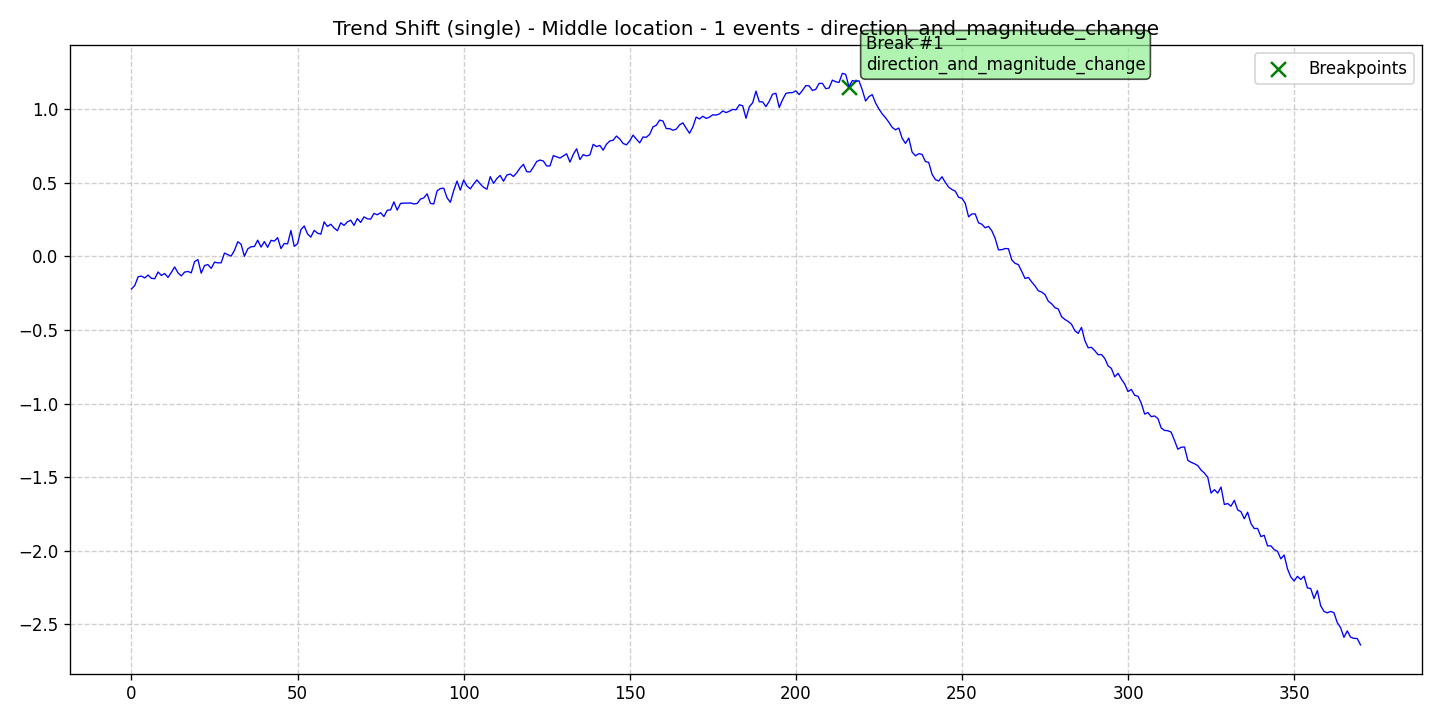

Data behind this chart, as committed beside it:
data, stationary, det_lin_up, det_lin_down, det_quad, det_cubic, det_exp, det_damped, stoc_trend, volatility, single_seas, multiple_seas, point_anom_single, point_anom_multi, collect_anom, context_anom, mean_shift, var_shift, trend_shift, date, is_break, is_anomaly, is_multi, location_beginning
-0.2207, 0, 0, 0, 0, 0, 0, 0, 0, 0, 0, 0, 0, 0, 0, 0, 0, 0, 1, 2020-01-01, 0, 0, 0, 0
-0.1972, 0, 0, 0, 0, 0, 0, 0, 0, 0, 0, 0, 0, 0, 0, 0, 0, 0, 1, 2020-01-02, 0, 0, 0, 0
-0.1377, 0, 0, 0, 0, 0, 0, 0, 0, 0, 0, 0, 0, 0, 0, 0, 0, 0, 1, 2020-01-03, 0, 0, 0, 0
-0.1333, 0, 0, 0, 0, 0, 0, 0, 0, 0, 0, 0, 0, 0, 0, 0, 0, 0, 1, 2020-01-04, 0, 0, 0, 0
-0.1458, 0, 0, 0, 0, 0, 0, 0, 0, 0, 0, 0, 0, 0, 0, 0, 0, 0, 1, 2020-01-05, 0, 0, 0, 0
-0.1263, 0, 0, 0, 0, 0, 0, 0, 0, 0, 0, 0, 0, 0, 0, 0, 0, 0, 1, 2020-01-06, 0, 0, 0, 0
-0.1485, 0, 0, 0, 0, 0, 0, 0, 0, 0, 0, 0, 0, 0, 0, 0, 0, 0, 1, 2020-01-07, 0, 0, 0, 0
-0.1512, 0, 0, 0, 0, 0, 0, 0, 0, 0, 0, 0, 0, 0, 0, 0, 0, 0, 1, 2020-01-08, 0, 0, 0, 0
-0.1053, 0, 0, 0, 0, 0, 0, 0, 0, 0, 0, 0, 0, 0, 0, 0, 0, 0, 1, 2020-01-09, 0, 0, 0, 0
-0.1287, 0, 0, 0, 0, 0, 0, 0, 0, 0, 0, 0, 0, 0, 0, 0, 0, 0, 1, 2020-01-10, 0, 0, 0, 0
-0.116, 0, 0, 0, 0, 0, 0, 0, 0, 0, 0, 0, 0, 0, 0, 0, 0, 0, 1, 2020-01-11, 0, 0, 0, 0
-0.1425, 0, 0, 0, 0, 0, 0, 0, 0, 0, 0, 0, 0, 0, 0, 0, 0, 0, 1, 2020-01-12, 0, 0, 0, 0
-0.1085, 0, 0, 0, 0, 0, 0, 0, 0, 0, 0, 0, 0, 0, 0, 0, 0, 0, 1, 2020-01-13, 0, 0, 0, 0
-0.07107, 0, 0, 0, 0, 0, 0, 0, 0, 0, 0, 0, 0, 0, 0, 0, 0, 0, 1, 2020-01-14, 0, 0, 0, 0
-0.1112, 0, 0, 0, 0, 0, 0, 0, 0, 0, 0, 0, 0, 0, 0, 0, 0, 0, 1, 2020-01-15, 0, 0, 0, 0
-0.1321, 0, 0, 0, 0, 0, 0, 0, 0, 0, 0, 0, 0, 0, 0, 0, 0, 0, 1, 2020-01-16, 0, 0, 0, 0
-0.1062, 0, 0, 0, 0, 0, 0, 0, 0, 0, 0, 0, 0, 0, 0, 0, 0, 0, 1, 2020-01-17, 0, 0, 0, 0
-0.1016, 0, 0, 0, 0, 0, 0, 0, 0, 0, 0, 0, 0, 0, 0, 0, 0, 0, 1, 2020-01-18, 0, 0, 0, 0
-0.1114, 0, 0, 0, 0, 0, 0, 0, 0, 0, 0, 0, 0, 0, 0, 0, 0, 0, 1, 2020-01-19, 0, 0, 0, 0
-0.03473, 0, 0, 0, 0, 0, 0, 0, 0, 0, 0, 0, 0, 0, 0, 0, 0, 0, 1, 2020-01-20, 0, 0, 0, 0
-0.02125, 0, 0, 0, 0, 0, 0, 0, 0, 0, 0, 0, 0, 0, 0, 0, 0, 0, 1, 2020-01-21, 0, 0, 0, 0
-0.1135, 0, 0, 0, 0, 0, 0, 0, 0, 0, 0, 0, 0, 0, 0, 0, 0, 0, 1, 2020-01-22, 0, 0, 0, 0
-0.06142, 0, 0, 0, 0, 0, 0, 0, 0, 0, 0, 0, 0, 0, 0, 0, 0, 0, 1, 2020-01-23, 0, 0, 0, 0
-0.05492, 0, 0, 0, 0, 0, 0, 0, 0, 0, 0, 0, 0, 0, 0, 0, 0, 0, 1, 2020-01-24, 0, 0, 0, 0
-0.08066, 0, 0, 0, 0, 0, 0, 0, 0, 0, 0, 0, 0, 0, 0, 0, 0, 0, 1, 2020-01-25, 0, 0, 0, 0
-0.03862, 0, 0, 0, 0, 0, 0, 0, 0, 0, 0, 0, 0, 0, 0, 0, 0, 0, 1, 2020-01-26, 0, 0, 0, 0
-0.04344, 0, 0, 0, 0, 0, 0, 0, 0, 0, 0, 0, 0, 0, 0, 0, 0, 0, 1, 2020-01-27, 0, 0, 0, 0
-0.04267, 0, 0, 0, 0, 0, 0, 0, 0, 0, 0, 0, 0, 0, 0, 0, 0, 0, 1, 2020-01-28, 0, 0, 0, 0
0.02345, 0, 0, 0, 0, 0, 0, 0, 0, 0, 0, 0, 0, 0, 0, 0, 0, 0, 1, 2020-01-29, 0, 0, 0, 0
0.01236, 0, 0, 0, 0, 0, 0, 0, 0, 0, 0, 0, 0, 0, 0, 0, 0, 0, 1, 2020-01-30, 0, 0, 0, 0
0.002843, 0, 0, 0, 0, 0, 0, 0, 0, 0, 0, 0, 0, 0, 0, 0, 0, 0, 1, 2020-01-31, 0, 0, 0, 0
0.04152, 0, 0, 0, 0, 0, 0, 0, 0, 0, 0, 0, 0, 0, 0, 0, 0, 0, 1, 2020-02-01, 0, 0, 0, 0
0.1004, 0, 0, 0, 0, 0, 0, 0, 0, 0, 0, 0, 0, 0, 0, 0, 0, 0, 1, 2020-02-02, 0, 0, 0, 0
0.08359, 0, 0, 0, 0, 0, 0, 0, 0, 0, 0, 0, 0, 0, 0, 0, 0, 0, 1, 2020-02-03, 0, 0, 0, 0
0.001273, 0, 0, 0, 0, 0, 0, 0, 0, 0, 0, 0, 0, 0, 0, 0, 0, 0, 1, 2020-02-04, 0, 0, 0, 0
0.05162, 0, 0, 0, 0, 0, 0, 0, 0, 0, 0, 0, 0, 0, 0, 0, 0, 0, 1, 2020-02-05, 0, 0, 0, 0
0.06641, 0, 0, 0, 0, 0, 0, 0, 0, 0, 0, 0, 0, 0, 0, 0, 0, 0, 1, 2020-02-06, 0, 0, 0, 0
0.06782, 0, 0, 0, 0, 0, 0, 0, 0, 0, 0, 0, 0, 0, 0, 0, 0, 0, 1, 2020-02-07, 0, 0, 0, 0
0.111, 0, 0, 0, 0, 0, 0, 0, 0, 0, 0, 0, 0, 0, 0, 0, 0, 0, 1, 2020-02-08, 0, 0, 0, 0
0.06382, 0, 0, 0, 0, 0, 0, 0, 0, 0, 0, 0, 0, 0, 0, 0, 0, 0, 1, 2020-02-09, 0, 0, 0, 0
0.1011, 0, 0, 0, 0, 0, 0, 0, 0, 0, 0, 0, 0, 0, 0, 0, 0, 0, 1, 2020-02-10, 0, 0, 0, 0
0.06244, 0, 0, 0, 0, 0, 0, 0, 0, 0, 0, 0, 0, 0, 0, 0, 0, 0, 1, 2020-02-11, 0, 0, 0, 0
0.1099, 0, 0, 0, 0, 0, 0, 0, 0, 0, 0, 0, 0, 0, 0, 0, 0, 0, 1, 2020-02-12, 0, 0, 0, 0
0.1046, 0, 0, 0, 0, 0, 0, 0, 0, 0, 0, 0, 0, 0, 0, 0, 0, 0, 1, 2020-02-13, 0, 0, 0, 0
0.1279, 0, 0, 0, 0, 0, 0, 0, 0, 0, 0, 0, 0, 0, 0, 0, 0, 0, 1, 2020-02-14, 0, 0, 0, 0
0.05372, 0, 0, 0, 0, 0, 0, 0, 0, 0, 0, 0, 0, 0, 0, 0, 0, 0, 1, 2020-02-15, 0, 0, 0, 0
0.08873, 0, 0, 0, 0, 0, 0, 0, 0, 0, 0, 0, 0, 0, 0, 0, 0, 0, 1, 2020-02-16, 0, 0, 0, 0
0.08544, 0, 0, 0, 0, 0, 0, 0, 0, 0, 0, 0, 0, 0, 0, 0, 0, 0, 1, 2020-02-17, 0, 0, 0, 0
0.1768, 0, 0, 0, 0, 0, 0, 0, 0, 0, 0, 0, 0, 0, 0, 0, 0, 0, 1, 2020-02-18, 0, 0, 0, 0
0.06895, 0, 0, 0, 0, 0, 0, 0, 0, 0, 0, 0, 0, 0, 0, 0, 0, 0, 1, 2020-02-19, 0, 0, 0, 0
0.08664, 0, 0, 0, 0, 0, 0, 0, 0, 0, 0, 0, 0, 0, 0, 0, 0, 0, 1, 2020-02-20, 0, 0, 0, 0
0.1819, 0, 0, 0, 0, 0, 0, 0, 0, 0, 0, 0, 0, 0, 0, 0, 0, 0, 1, 2020-02-21, 0, 0, 0, 0
0.2074, 0, 0, 0, 0, 0, 0, 0, 0, 0, 0, 0, 0, 0, 0, 0, 0, 0, 1, 2020-02-22, 0, 0, 0, 0
0.1534, 0, 0, 0, 0, 0, 0, 0, 0, 0, 0, 0, 0, 0, 0, 0, 0, 0, 1, 2020-02-23, 0, 0, 0, 0
0.1318, 0, 0, 0, 0, 0, 0, 0, 0, 0, 0, 0, 0, 0, 0, 0, 0, 0, 1, 2020-02-24, 0, 0, 0, 0
0.1775, 0, 0, 0, 0, 0, 0, 0, 0, 0, 0, 0, 0, 0, 0, 0, 0, 0, 1, 2020-02-25, 0, 0, 0, 0
0.1588, 0, 0, 0, 0, 0, 0, 0, 0, 0, 0, 0, 0, 0, 0, 0, 0, 0, 1, 2020-02-26, 0, 0, 0, 0
0.1516, 0, 0, 0, 0, 0, 0, 0, 0, 0, 0, 0, 0, 0, 0, 0, 0, 0, 1, 2020-02-27, 0, 0, 0, 0
0.2352, 0, 0, 0, 0, 0, 0, 0, 0, 0, 0, 0, 0, 0, 0, 0, 0, 0, 1, 2020-02-28, 0, 0, 0, 0
0.2041, 0, 0, 0, 0, 0, 0, 0, 0, 0, 0, 0, 0, 0, 0, 0, 0, 0, 1, 2020-02-29, 0, 0, 0, 0
... 311 more rows
